2-way image classification set "Dataset" from GitHub (daffakurnia11/Coffee-Beans-Defect-Classification); label vocabulary: defected, undefected.

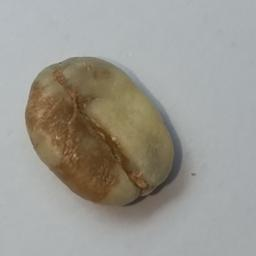
Label: defected

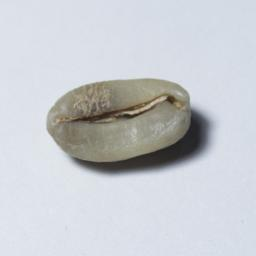
Label: undefected

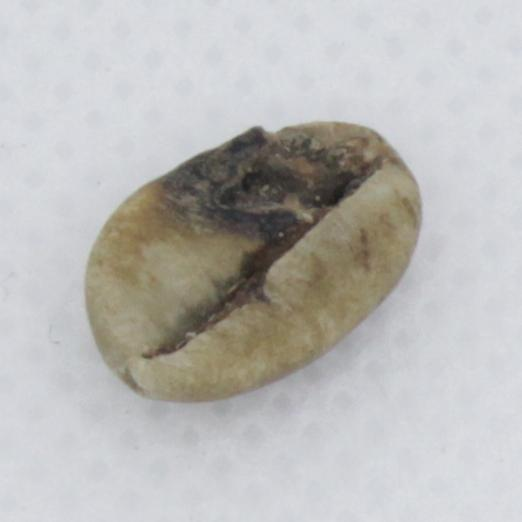
Label: defected

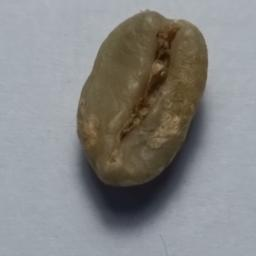
Label: undefected

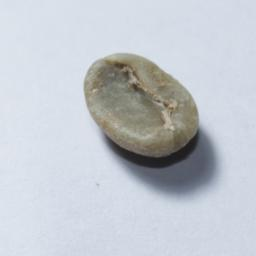
Label: defected

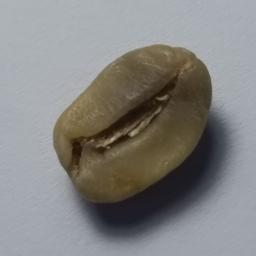
Label: undefected
